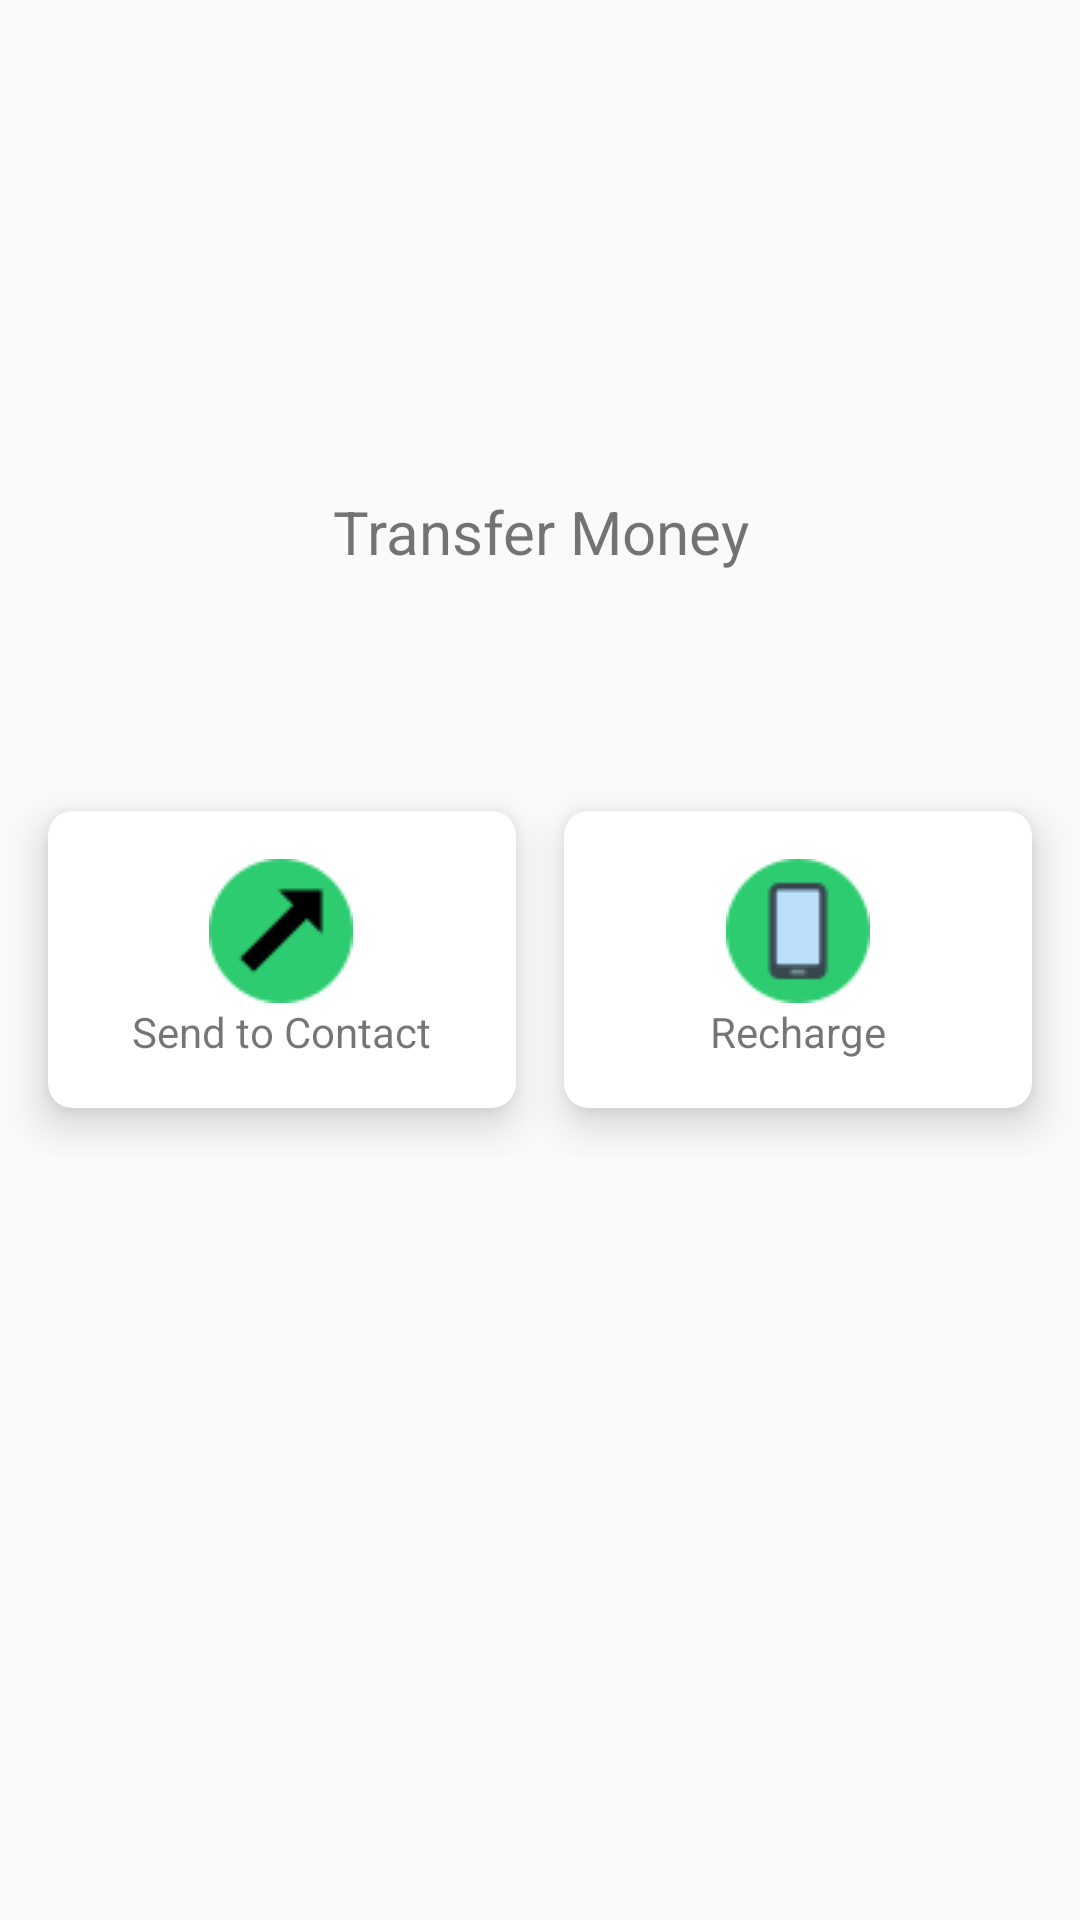

Produce the Android XML layout that renders to this screen, including the resource entries it uses.
<!-- AndroidManifest.xml: application theme AppTheme -->
<!-- res/layout/fragment_home.xml -->
<?xml version="1.0" encoding="utf-8"?>
<RelativeLayout xmlns:android="http://schemas.android.com/apk/res/android"
    xmlns:app="http://schemas.android.com/apk/res-auto"
    android:layout_width="match_parent"
    android:layout_height="match_parent">

    <TextView
        android:layout_width="match_parent"
        android:layout_height="match_parent"
        android:layout_above="@id/gridview"
        android:gravity="center"
        android:paddingTop="100dp"
        android:text="Transfer Money"
        android:textSize="20dp" />

    <GridLayout
        android:id="@+id/gridview"
        android:layout_width="match_parent"
        android:layout_height="wrap_content"
        android:layout_centerInParent="true"
        android:columnCount="2"
        android:rowCount="2">

        <androidx.cardview.widget.CardView
            android:id="@+id/sendToContact"
            android:layout_width="0dp"
            android:layout_height="wrap_content"
            android:layout_columnWeight="1"
            app:cardElevation="8dp"
            app:cardCornerRadius="8dp"
            android:layout_margin="16dp"
            android:layout_marginRight="0dp">

            <LinearLayout
                android:layout_width="wrap_content"
                android:layout_height="wrap_content"
                android:layout_margin="16dp"
                android:layout_gravity="center_horizontal|center_vertical"
                android:orientation="vertical">

                <ImageView
                    android:layout_width="wrap_content"
                    android:layout_height="wrap_content"
                    android:layout_gravity="center_horizontal"
                    android:src="@drawable/icons8_up_right" />

                <TextView
                    android:layout_width="wrap_content"
                    android:layout_height="wrap_content"
                    android:text="Send to Contact"/>

            </LinearLayout>
        </androidx.cardview.widget.CardView>
        <androidx.cardview.widget.CardView
            android:id="@+id/recharge"
            android:layout_width="0dp"
            android:layout_height="wrap_content"
            android:layout_columnWeight="1"
            app:cardElevation="8dp"
            app:cardCornerRadius="8dp"
            android:layout_margin="16dp">

            <LinearLayout
                android:layout_width="wrap_content"
                android:layout_height="wrap_content"
                android:layout_margin="16dp"
                android:layout_gravity="center_horizontal|center_vertical"
                android:orientation="vertical">

                <ImageView

                    android:layout_width="wrap_content"
                    android:layout_height="wrap_content"
                    android:layout_gravity="center_horizontal"
                    android:src="@drawable/icons8_android_48" />

                <TextView
                    android:layout_width="wrap_content"
                    android:layout_height="wrap_content"
                    android:text="Recharge"/>

            </LinearLayout>
        </androidx.cardview.widget.CardView>


    </GridLayout>

</RelativeLayout>
<!-- resources referenced by this layout -->
<resources>
  <!-- drawable icons8_android_48: png bitmap (drawable, 1363 bytes) -->
  <!-- drawable icons8_up_right: png bitmap (drawable, 1345 bytes) -->
  <style name="AppTheme" parent="Theme.AppCompat.Light.DarkActionBar">
          
          <item name="colorPrimary">@color/colorPrimary</item>
          <item name="colorPrimaryDark">@color/colorPrimaryDark</item>
          <item name="colorAccent">@color/colorAccent</item>
      </style>
  <!-- not gathered from this repository: default colours our renderer supplied (Android Studio template values) -->
  <color name="colorPrimary">#FF6200EE</color>
  <color name="colorPrimaryDark">#FF3700B3</color>
  <color name="colorAccent">#FF03DAC5</color>
</resources>
